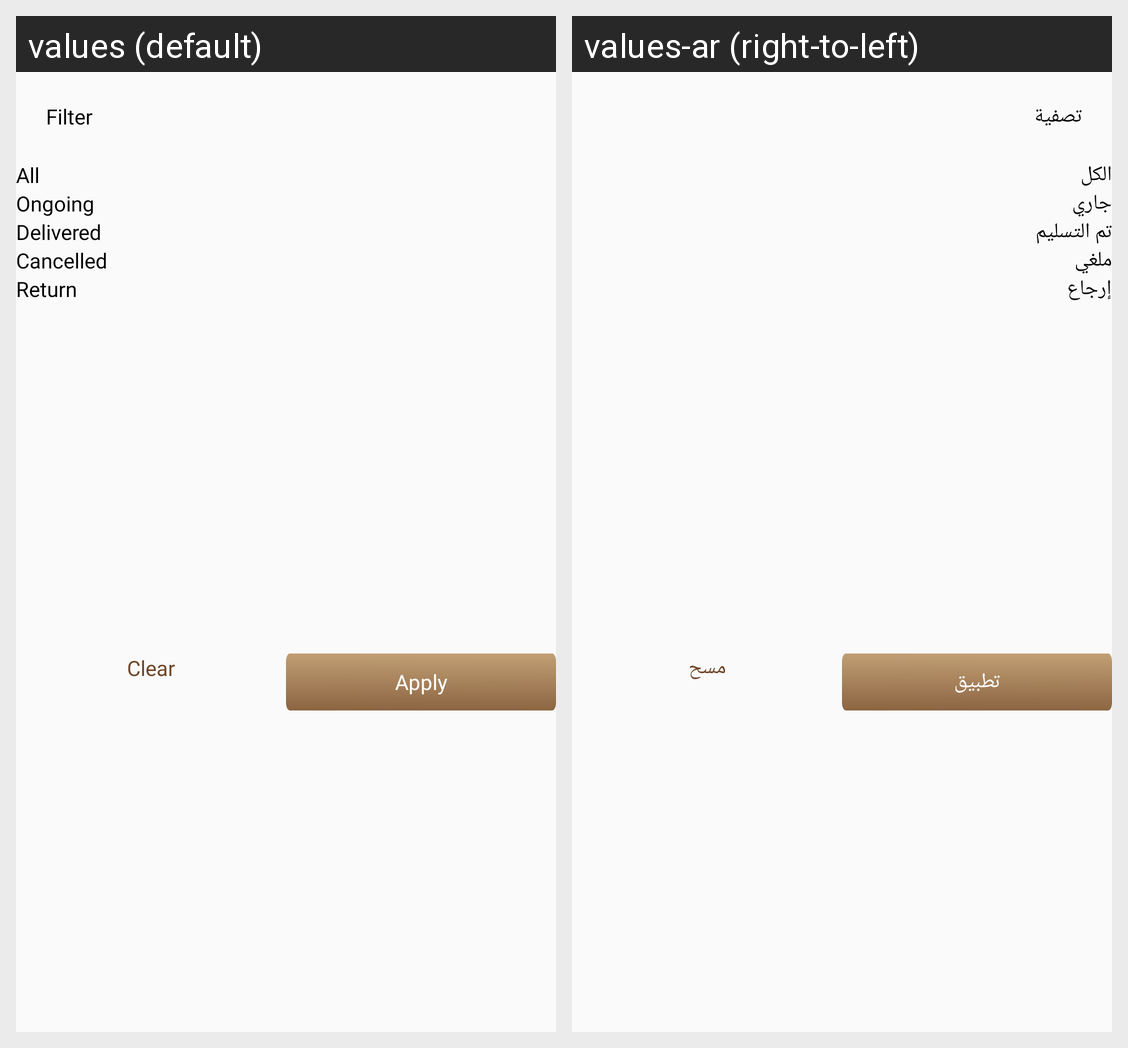

This grid shows one Android layout under two languages. Give, for every string resource on the screen, its name, the default text and each shown locale's text.
Android screen res/layout/order_filter_dialog.xml rendered under 2 locales, left to right: values (default), values-ar (right-to-left). Device: Nexus 5 (rendered at 1080×1920; each locale shown at half size, 540×960, under a caption strip naming it); theme Theme.DesynatUser.
Strings drawn on this screen, with the default value and each locale's value (text and hints the layout hard-codes, and strings that could not be matched under every locale, appear in the picture but are not listed):

filter
  values: Filter
  values-ar: تصفية

all
  values: All
  values-ar: الكل

ongoing
  values: Ongoing
  values-ar: جاري

delivered
  values: Delivered
  values-ar: تم التسليم

cancelled
  values: Cancelled
  values-ar: ملغي

return_text
  values: Return
  values-ar: إرجاع

clear
  values: Clear
  values-ar: مسح

apply
  values: Apply
  values-ar: تطبيق
